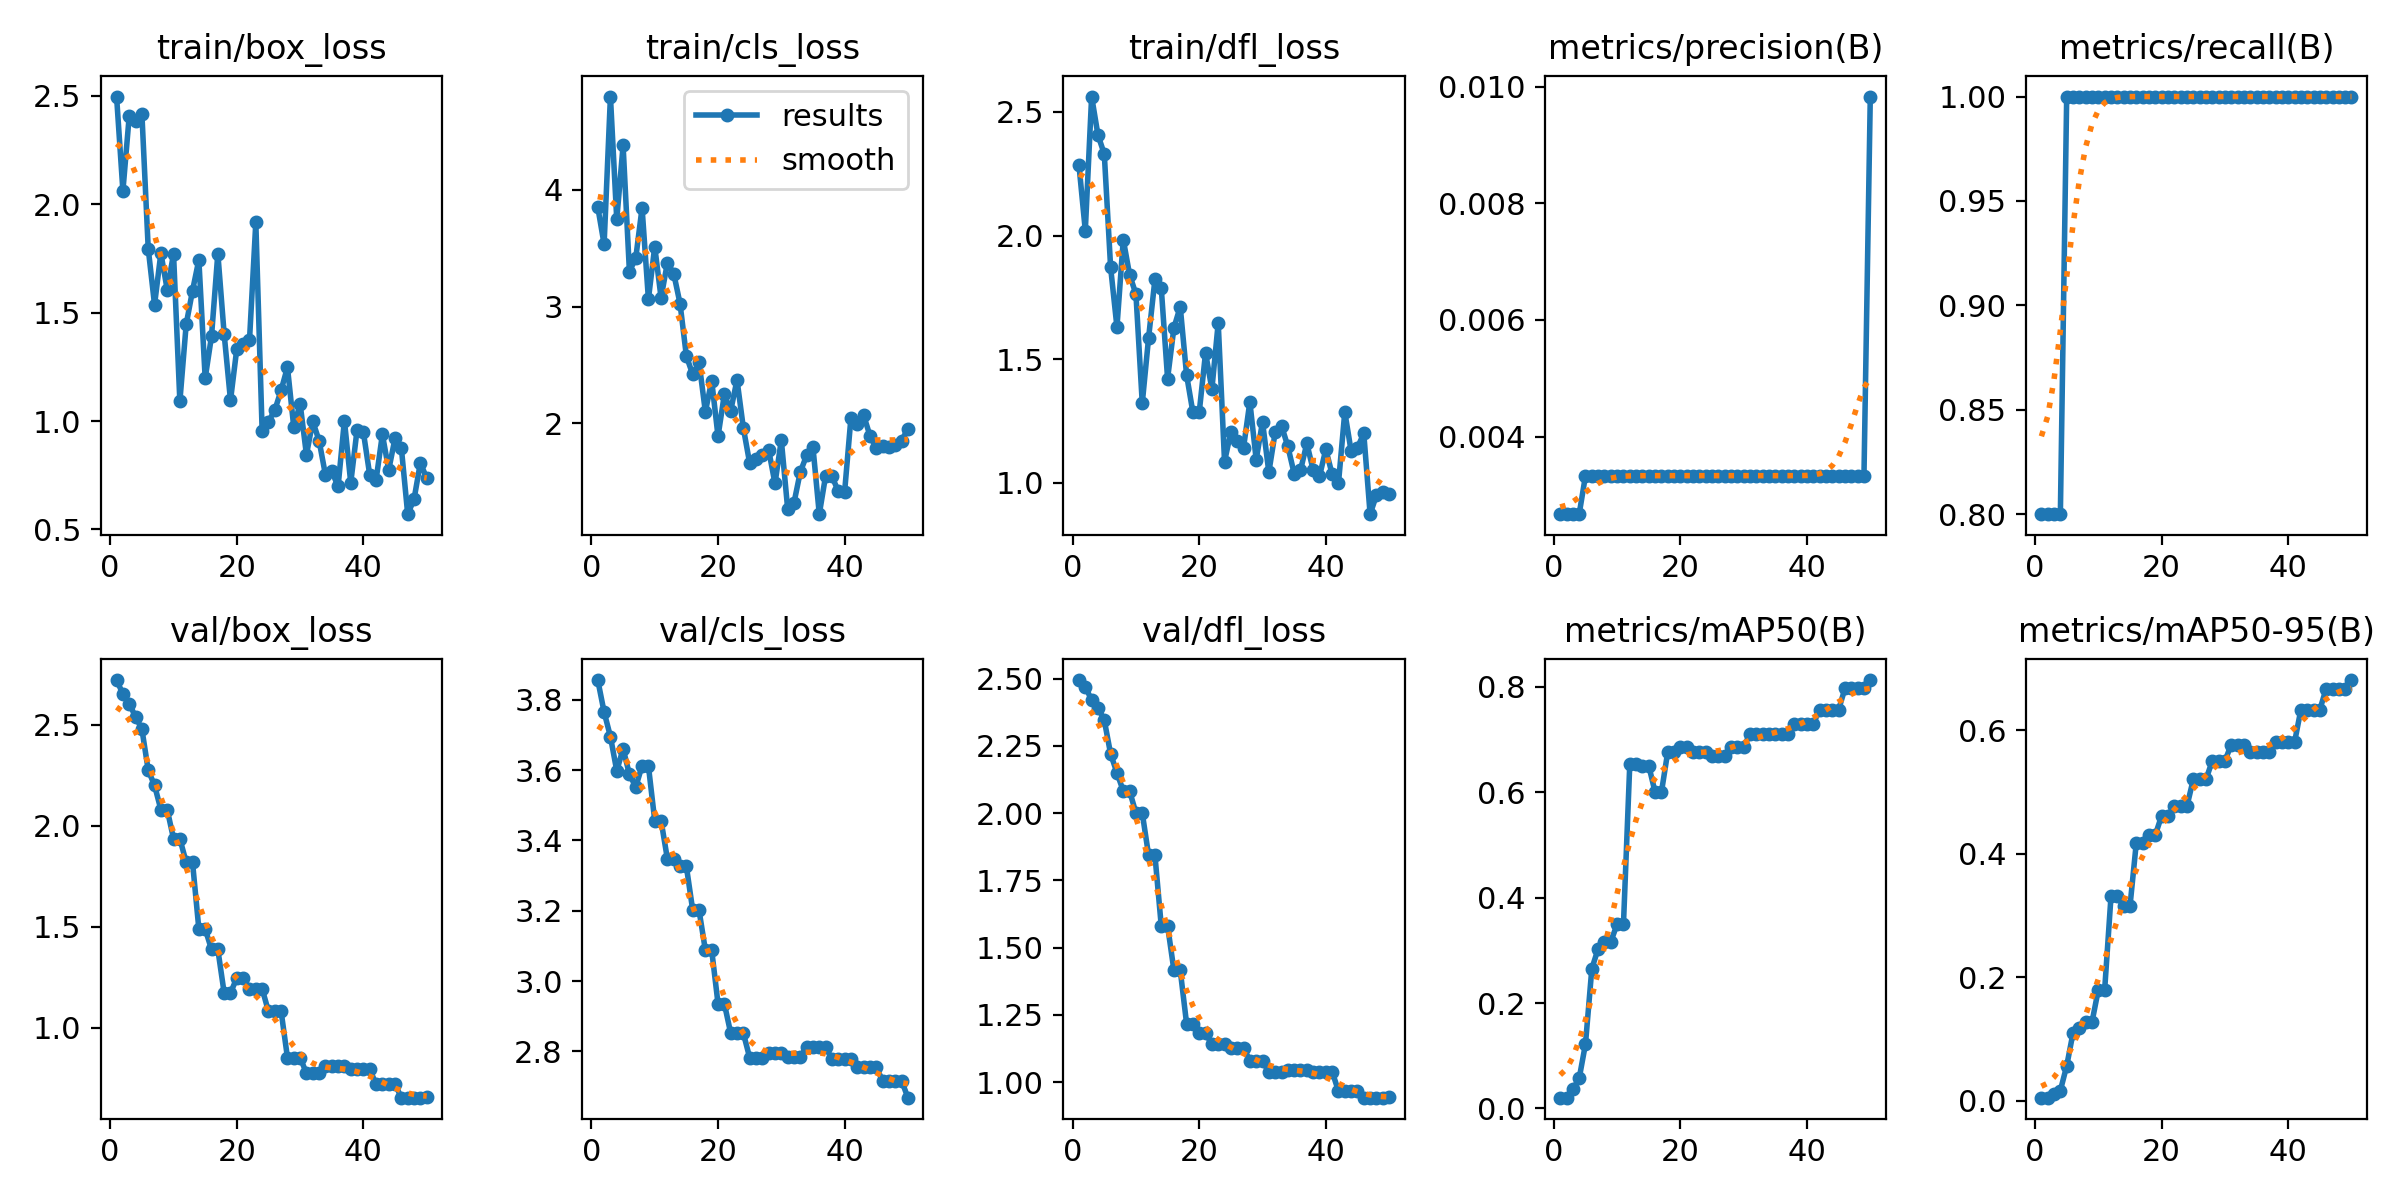

The data file committed next to this chart (first rows):
epoch, time, train/box_loss, train/cls_loss, train/dfl_loss, metrics/precision(B), metrics/recall(B), metrics/mAP50(B), metrics/mAP50-95(B), val/box_loss, val/cls_loss, val/dfl_loss, lr/pg0, lr/pg1, lr/pg2
1, 1.313, 2.496, 3.852, 2.284, 0.00267, 0.8, 0.02049, 0.00492, 2.721, 3.856, 2.495, 0, 0, 0
2, 2.67, 2.061, 3.534, 2.02, 0.00267, 0.8, 0.02058, 0.00514, 2.653, 3.765, 2.471, 1.9604e-05, 1.9604e-05, 1.9604e-05
3, 3.422, 2.407, 4.798, 2.562, 0.00267, 0.8, 0.03614, 0.01155, 2.605, 3.695, 2.42, 3.8416e-05, 3.8416e-05, 3.8416e-05
4, 4.13, 2.382, 3.746, 2.407, 0.00267, 0.8, 0.05691, 0.01647, 2.539, 3.598, 2.393, 5.6436e-05, 5.6436e-05, 5.6436e-05
5, 4.822, 2.417, 4.379, 2.329, 0.00333, 1, 0.1225, 0.05629, 2.479, 3.661, 2.346, 7.3664e-05, 7.3664e-05, 7.3664e-05
6, 5.563, 1.795, 3.3, 1.871, 0.00333, 1, 0.2652, 0.1097, 2.275, 3.588, 2.22, 9.01e-05, 9.01e-05, 9.01e-05
7, 6.317, 1.536, 3.416, 1.63, 0.00333, 1, 0.3031, 0.1178, 2.2, 3.552, 2.151, 0.0001057, 0.0001057, 0.0001057
8, 7.081, 1.774, 3.845, 1.984, 0.00333, 1, 0.3165, 0.1274, 2.08, 3.612, 2.082, 0.0001206, 0.0001206, 0.0001206
9, 7.783, 1.605, 3.064, 1.841, 0.00333, 1, 0.3165, 0.1274, 2.08, 3.612, 2.082, 0.0001347, 0.0001347, 0.0001347
10, 8.505, 1.77, 3.513, 1.763, 0.00333, 1, 0.3499, 0.1798, 1.936, 3.456, 2.001, 0.0001479, 0.0001479, 0.0001479
11, 9.197, 1.091, 3.076, 1.322, 0.00333, 1, 0.3499, 0.1798, 1.936, 3.456, 2.001, 0.0001604, 0.0001604, 0.0001604
12, 9.925, 1.446, 3.375, 1.586, 0.00333, 1, 0.6541, 0.3308, 1.819, 3.347, 1.844, 0.0001721, 0.0001721, 0.0001721
13, 10.6, 1.601, 3.283, 1.822, 0.00333, 1, 0.6541, 0.3308, 1.819, 3.347, 1.844, 0.000183, 0.000183, 0.000183
14, 11.32, 1.743, 3.025, 1.788, 0.00333, 1, 0.6504, 0.3149, 1.49, 3.326, 1.581, 0.0001931, 0.0001931, 0.0001931
15, 12.03, 1.197, 2.577, 1.421, 0.00333, 1, 0.6504, 0.3149, 1.49, 3.326, 1.581, 0.0002024, 0.0002024, 0.0002024
16, 12.75, 1.391, 2.42, 1.626, 0.00333, 1, 0.6003, 0.4177, 1.389, 3.202, 1.416, 0.0002109, 0.0002109, 0.0002109
17, 13.46, 1.772, 2.523, 1.712, 0.00333, 1, 0.6003, 0.4177, 1.389, 3.202, 1.416, 0.0002186, 0.0002186, 0.0002186
18, 14.28, 1.4, 2.101, 1.437, 0.00333, 1, 0.6771, 0.4303, 1.173, 3.088, 1.218, 0.0002256, 0.0002256, 0.0002256
19, 14.98, 1.095, 2.366, 1.285, 0.00333, 1, 0.6771, 0.4303, 1.173, 3.088, 1.218, 0.0002317, 0.0002317, 0.0002317
20, 15.67, 1.334, 1.89, 1.285, 0.00333, 1, 0.6861, 0.4615, 1.248, 2.936, 1.183, 0.000237, 0.000237, 0.000237
21, 16.36, 1.355, 2.249, 1.526, 0.00333, 1, 0.6861, 0.4615, 1.248, 2.936, 1.183, 0.0002416, 0.0002416, 0.0002416
22, 17.08, 1.371, 2.108, 1.378, 0.00333, 1, 0.6772, 0.4769, 1.194, 2.852, 1.14, 0.0002454, 0.0002454, 0.0002454
23, 17.79, 1.916, 2.373, 1.646, 0.00333, 1, 0.6772, 0.4769, 1.194, 2.852, 1.14, 0.0002483, 0.0002483, 0.0002483
24, 18.5, 0.9541, 1.962, 1.086, 0.00333, 1, 0.6772, 0.4769, 1.194, 2.852, 1.14, 0.0002505, 0.0002505, 0.0002505
25, 19.21, 0.9972, 1.66, 1.205, 0.00333, 1, 0.6699, 0.5202, 1.082, 2.782, 1.128, 0.0002519, 0.0002519, 0.0002519
26, 19.91, 1.05, 1.697, 1.17, 0.00333, 1, 0.6699, 0.5202, 1.082, 2.782, 1.128, 0.0002525, 0.0002525, 0.0002525
27, 20.62, 1.142, 1.733, 1.142, 0.00333, 1, 0.6699, 0.5202, 1.082, 2.782, 1.128, 0.0002523, 0.0002523, 0.0002523
28, 21.36, 1.248, 1.774, 1.327, 0.00333, 1, 0.6861, 0.5501, 0.8534, 2.795, 1.079, 0.0002513, 0.0002513, 0.0002513
29, 22.07, 0.9707, 1.486, 1.094, 0.00333, 1, 0.6861, 0.5501, 0.8534, 2.795, 1.079, 0.0002495, 0.0002495, 0.0002495
30, 22.8, 1.08, 1.858, 1.246, 0.00333, 1, 0.6861, 0.5501, 0.8534, 2.795, 1.079, 0.000247, 0.000247, 0.000247
31, 23.53, 0.8443, 1.271, 1.043, 0.00333, 1, 0.7114, 0.5767, 0.7767, 2.785, 1.037, 0.0002436, 0.0002436, 0.0002436
32, 24.23, 0.9982, 1.32, 1.204, 0.00333, 1, 0.7114, 0.5767, 0.7767, 2.785, 1.037, 0.0002394, 0.0002394, 0.0002394
33, 24.95, 0.909, 1.585, 1.23, 0.00333, 1, 0.7114, 0.5767, 0.7767, 2.785, 1.037, 0.0002345, 0.0002345, 0.0002345
34, 25.77, 0.752, 1.726, 1.147, 0.00333, 1, 0.7113, 0.5646, 0.8107, 2.813, 1.047, 0.0002288, 0.0002288, 0.0002288
35, 26.46, 0.7685, 1.796, 1.037, 0.00333, 1, 0.7113, 0.5646, 0.8107, 2.813, 1.047, 0.0002222, 0.0002222, 0.0002222
36, 27.17, 0.6984, 1.224, 1.05, 0.00333, 1, 0.7113, 0.5646, 0.8107, 2.813, 1.047, 0.0002149, 0.0002149, 0.0002149
37, 27.86, 1.002, 1.553, 1.159, 0.00333, 1, 0.7113, 0.5646, 0.8107, 2.813, 1.047, 0.0002068, 0.0002068, 0.0002068
38, 28.62, 0.7147, 1.547, 1.052, 0.00333, 1, 0.7303, 0.5803, 0.7962, 2.778, 1.04, 0.0001979, 0.0001979, 0.0001979
39, 29.36, 0.9597, 1.421, 1.025, 0.00333, 1, 0.7303, 0.5803, 0.7962, 2.778, 1.04, 0.0001882, 0.0001882, 0.0001882
40, 30.1, 0.9478, 1.414, 1.135, 0.00333, 1, 0.7303, 0.5803, 0.7962, 2.778, 1.04, 0.0001777, 0.0001777, 0.0001777
41, 30.83, 0.7515, 2.048, 1.034, 0.00333, 1, 0.7303, 0.5803, 0.7962, 2.778, 1.04, 0.0001664, 0.0001664, 0.0001664
42, 31.59, 0.7281, 1.994, 0.9978, 0.00333, 1, 0.757, 0.6331, 0.7217, 2.755, 0.9663, 0.0001543, 0.0001543, 0.0001543
43, 32.3, 0.9385, 2.071, 1.286, 0.00333, 1, 0.757, 0.6331, 0.7217, 2.755, 0.9663, 0.0001415, 0.0001415, 0.0001415
44, 33.01, 0.7745, 1.897, 1.128, 0.00333, 1, 0.757, 0.6331, 0.7217, 2.755, 0.9663, 0.0001278, 0.0001278, 0.0001278
45, 33.71, 0.9212, 1.787, 1.142, 0.00333, 1, 0.757, 0.6331, 0.7217, 2.755, 0.9663, 0.0001133, 0.0001133, 0.0001133
46, 34.46, 0.8744, 1.811, 1.199, 0.00333, 1, 0.7974, 0.6675, 0.6553, 2.717, 0.9423, 9.81e-05, 9.81e-05, 9.81e-05
47, 35.18, 0.5704, 1.798, 0.8728, 0.00333, 1, 0.7974, 0.6675, 0.6553, 2.717, 0.9423, 8.2064e-05, 8.2064e-05, 8.2064e-05
48, 35.89, 0.639, 1.817, 0.9496, 0.00333, 1, 0.7974, 0.6675, 0.6553, 2.717, 0.9423, 6.5236e-05, 6.5236e-05, 6.5236e-05
49, 36.59, 0.8074, 1.85, 0.9606, 0.00333, 1, 0.7974, 0.6675, 0.6553, 2.717, 0.9423, 4.7616e-05, 4.7616e-05, 4.7616e-05
50, 37.4, 0.7362, 1.957, 0.9526, 0.00983, 1, 0.8132, 0.6812, 0.6592, 2.668, 0.9433, 2.9204e-05, 2.9204e-05, 2.9204e-05
